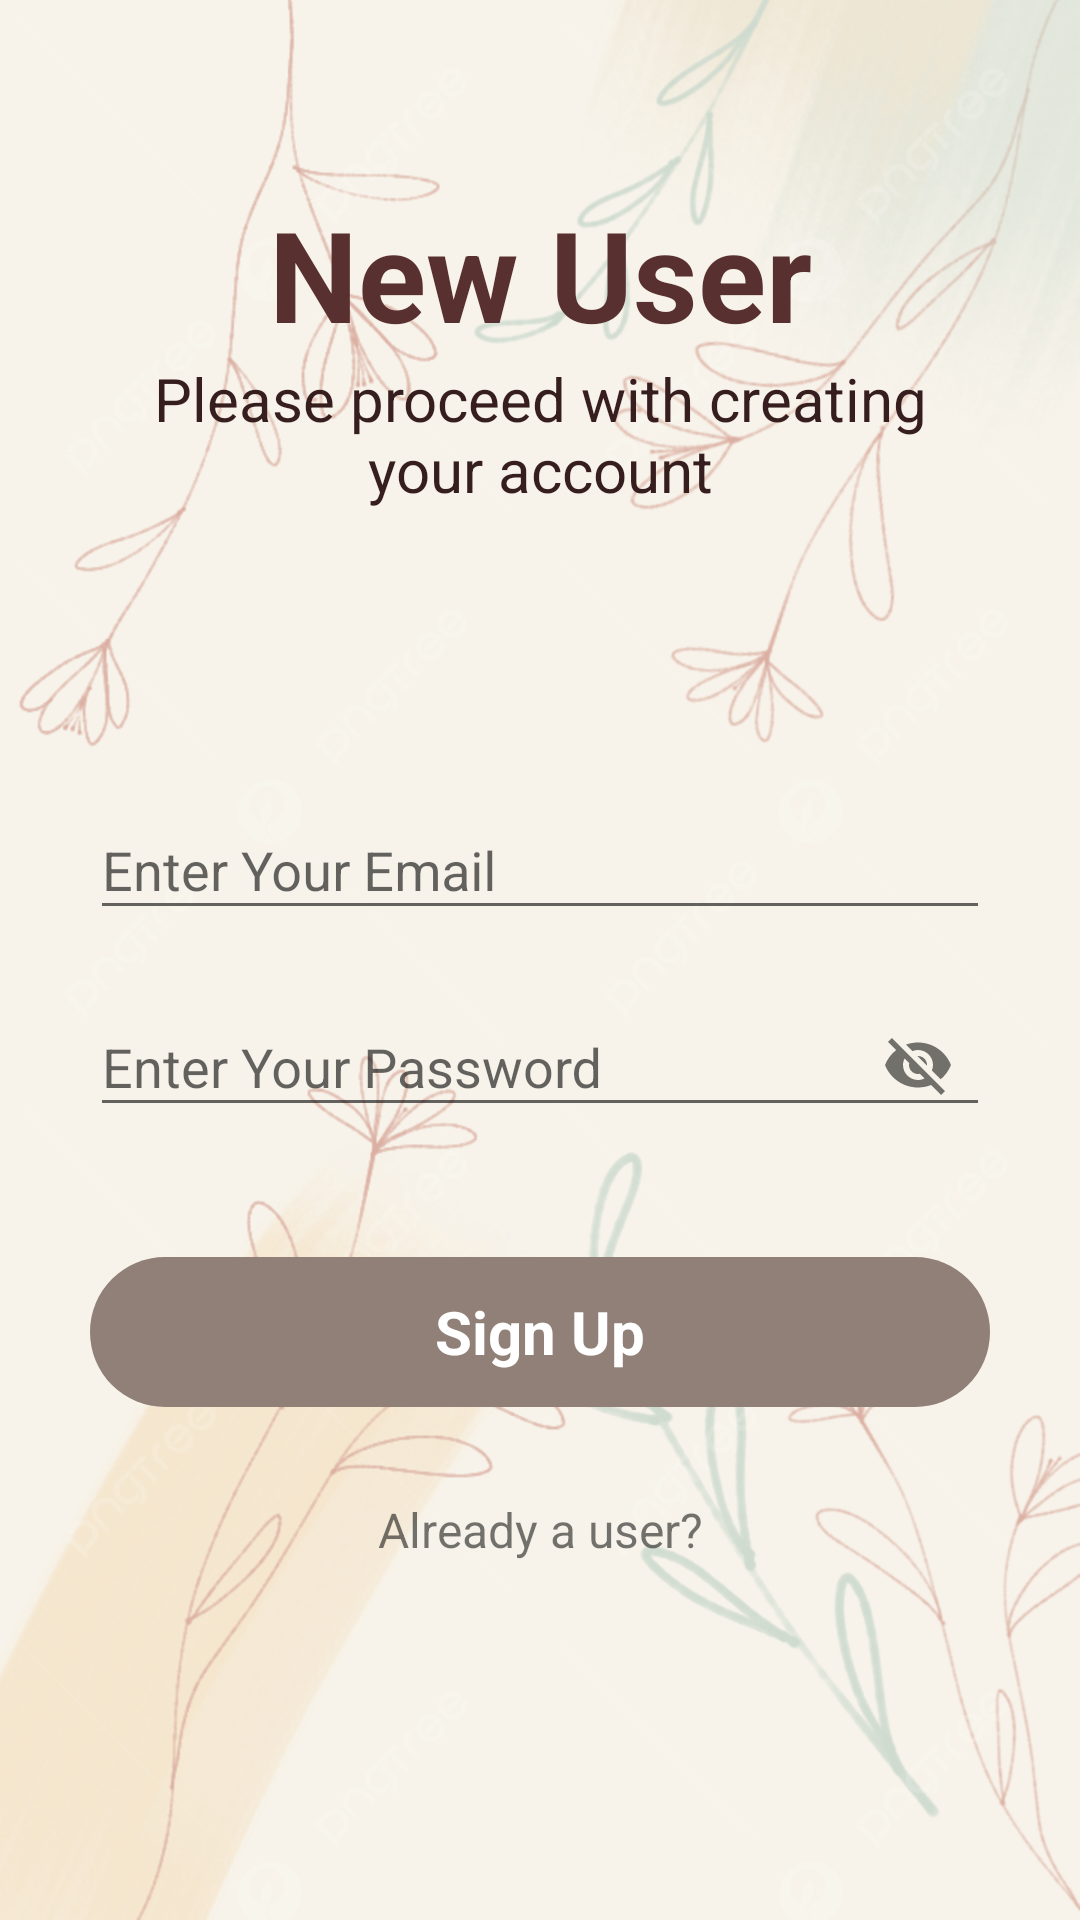

Android layout source for this screen:
<!-- AndroidManifest.xml: application theme Theme.CoolNotesApp -->
<!-- res/layout/activity_signup.xml -->
<?xml version="1.0" encoding="utf-8"?>
<RelativeLayout
    xmlns:android="http://schemas.android.com/apk/res/android"
    xmlns:app="http://schemas.android.com/apk/res-auto"
    xmlns:tools="http://schemas.android.com/tools"
    android:layout_width="match_parent"
    android:background="@drawable/bg"
    android:layout_height="match_parent"
    tools:context=".Signup">

    <RelativeLayout
        android:layout_width="match_parent"
        android:layout_height="wrap_content"
        android:layout_centerInParent="true"
        android:id="@+id/centerLine2"/>

    
    <LinearLayout
        android:layout_width="match_parent"
        android:layout_height="wrap_content"
        android:orientation="vertical"
        android:layout_marginBottom="150dp"
        android:layout_marginLeft="30dp"
        android:layout_marginRight="30dp"
        android:layout_above="@id/centerLine2" >

        <TextView
            android:layout_width="match_parent"
            android:layout_height="wrap_content"
            android:text="New User"
            android:textAlignment="center"
            android:textColor="#593030"
            android:textSize="42sp"
            android:textStyle="bold"/>

        <TextView
            android:layout_width="match_parent"
            android:layout_height="match_parent"
            android:text="Please proceed with creating your account"
            android:textColor="#371E1E"
            android:textAlignment="center"
            android:textSize="20sp"/>

    </LinearLayout>

    <com.google.android.material.textfield.TextInputLayout
        android:layout_width="match_parent"
        android:layout_height="wrap_content"
        android:layout_above="@id/centerLine2"
        android:layout_marginBottom="10dp"
        android:id="@+id/email"
        android:layout_marginRight="30dp"
        android:layout_marginLeft="30dp">

        <EditText
            android:id="@+id/signemail"
            android:layout_width="match_parent"
            android:layout_height="wrap_content"
            android:hint="Enter Your Email"
            android:inputType="textEmailAddress"
            tools:ignore="TouchTargetSizeCheck">

        </EditText>



    </com.google.android.material.textfield.TextInputLayout>
    <com.google.android.material.textfield.TextInputLayout
        android:layout_width="match_parent"
        android:layout_height="wrap_content"
        android:layout_below="@id/centerLine2"
        android:layout_marginBottom="10dp"
        android:id="@+id/password"
        app:passwordToggleEnabled="true"
        android:layout_marginRight="30dp"
        android:layout_marginLeft="30dp">
        <EditText
            android:layout_width="match_parent"
            android:layout_height="wrap_content"
            android:hint="Enter Your Password"
            android:id="@+id/signuppassword"
            >

        </EditText>



    </com.google.android.material.textfield.TextInputLayout>
    <RelativeLayout
        android:layout_width="match_parent"
        android:layout_height="50dp"
        android:layout_marginLeft="30dp"
        android:layout_marginRight="30dp"
        android:layout_marginTop="30dp"
        android:background="@drawable/button_design"
        android:layout_below="@id/password"
        android:id="@+id/signup">

        <TextView
            android:layout_width="wrap_content"
            android:layout_height="wrap_content"
            android:textStyle="bold"
            android:text="Sign Up"
            android:textColor="@color/white"
            android:textSize="20dp"
            android:layout_centerInParent="true">

        </TextView>

    </RelativeLayout>

    <TextView
        android:id="@+id/gotologin"
        android:layout_width="match_parent"
        android:layout_height="wrap_content"
        android:layout_below="@id/signup"
        android:layout_marginLeft="20dp"
        android:layout_marginTop="30dp"
        android:layout_marginRight="20dp"
        android:text="Already a user?"
        android:textAlignment="center"
        android:textSize="16sp"></TextView>

</RelativeLayout>
<!-- resources referenced by this layout -->
<resources>
  <!-- drawable bg: png bitmap (drawable, 715213 bytes) -->
  <!-- drawable button_design (drawable) -->
  <?xml version="1.0" encoding="utf-8"?>
  <shape xmlns:android="http://schemas.android.com/apk/res/android">
  
      <solid
          android:color="#918078">
  
      </solid>
      <corners
          android:radius="50dp">
  
      </corners>
  </shape>
  <style name="Theme.CoolNotesApp" parent="Base.Theme.CoolNotesApp" />
  <style name="Base.Theme.CoolNotesApp" parent="Theme.AppCompat.Light.NoActionBar">
          
          
      </style>
  <!-- not gathered from this repository: default colours our renderer supplied (Android Studio template values) -->
  <color name="white">#FFFFFFFF</color>
</resources>
